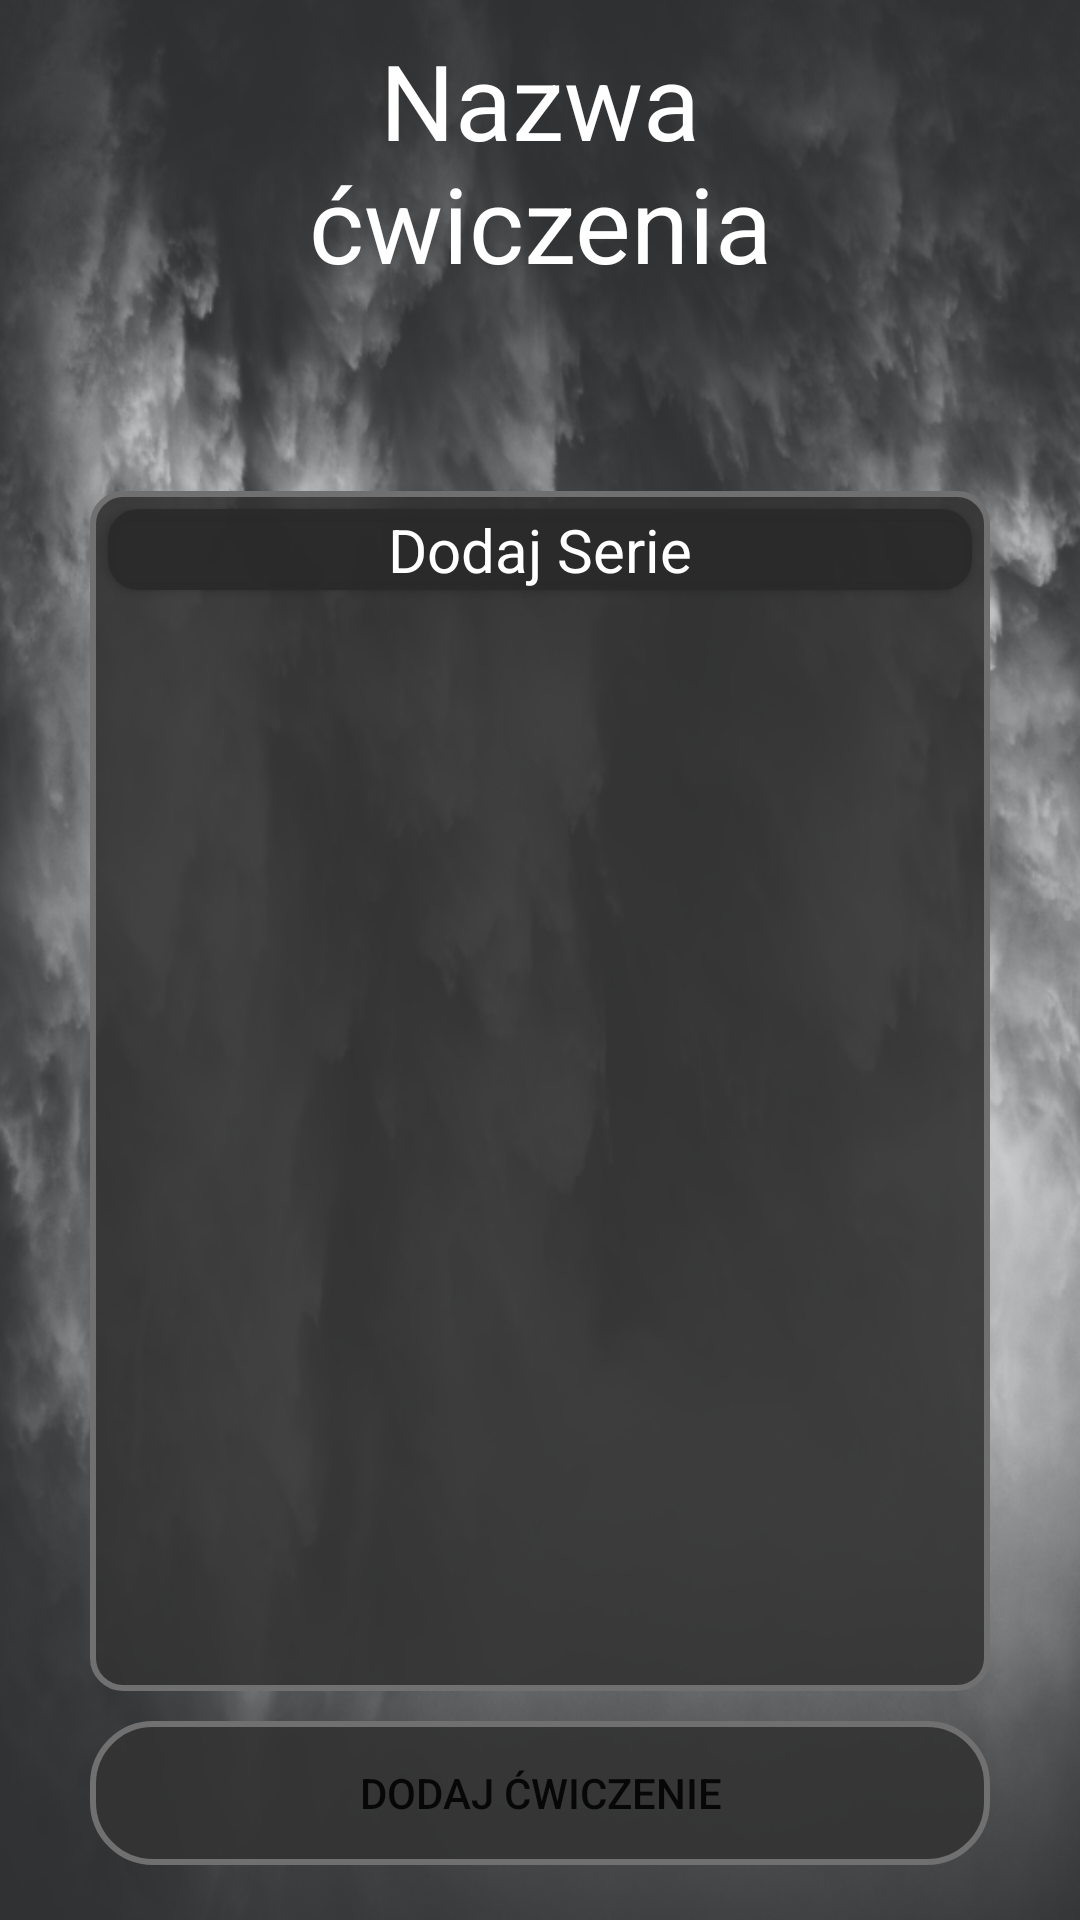

Here is an Android app screen rendered from its layout file. Give the layout XML and the strings, colors and styles it references.
<!-- AndroidManifest.xml: application theme Theme.FitAPP -->
<!-- res/layout/activity_exercise_creator.xml -->
<?xml version="1.0" encoding="utf-8"?>
<RelativeLayout xmlns:android="http://schemas.android.com/apk/res/android"
    xmlns:app="http://schemas.android.com/apk/res-auto"
    xmlns:tools="http://schemas.android.com/tools"
    android:layout_width="match_parent"
    android:layout_height="match_parent"
    tools:context=".ExerciseCreatorActivity"
    android:background="@drawable/training_background">
        <TextView
            android:id="@+id/ECA_exerciseName"
            android:layout_width="250dp"
            android:layout_height="wrap_content"
            android:text="Nazwa ćwiczenia"
            android:textColor="@color/white"
            android:layout_centerHorizontal="true"
            android:layout_margin="10dp"
            android:textSize="35sp"
            android:minLines="3"
            android:gravity="center_horizontal"
            />
    <ImageView
        android:id="@+id/ECA_info"
        android:layout_width="50dp"
        android:layout_height="50dp"
        android:src="@drawable/ic_baseline_info_24"
        android:layout_toRightOf="@+id/ECA_exerciseName"
        android:layout_marginTop="20dp"/>
    <LinearLayout
        android:id="@+id/ECA_scrollSeries"
        android:layout_width="match_parent"
        android:layout_height="400dp"
        android:layout_below="@+id/ECA_exerciseName"
        android:layout_marginStart="30dp"
        android:layout_marginTop="15dp"
        android:layout_marginEnd="30dp"
        android:background="@drawable/rounded_corner_v2"
        android:orientation="vertical">
        <androidx.cardview.widget.CardView
            android:id="@+id/ECA_addSerieButton"
            xmlns:card_view="http://schemas.android.com/apk/res-auto"
            android:layout_width="match_parent"
            android:layout_height="wrap_content"
            android:layout_margin="5dp"
            card_view:cardBackgroundColor="#E62A2A2A"
            card_view:cardCornerRadius="10dp">
            <LinearLayout
                android:layout_width="match_parent"
                android:layout_height="match_parent"
                android:gravity="center">
                <ImageView
                    android:layout_width="wrap_content"
                    android:layout_height="wrap_content"
                    android:src="@drawable/ic_baseline_add_24" />

                <TextView
                    android:layout_width="wrap_content"
                    android:layout_height="wrap_content"
                    android:text="Dodaj Serie"
                    android:textSize="20sp"
                    android:textColor="@color/white"/>
            </LinearLayout>
        </androidx.cardview.widget.CardView>
        <ScrollView
            android:layout_width="match_parent"
            android:layout_height="match_parent"
            android:layout_marginBottom="5dp">
            <androidx.recyclerview.widget.RecyclerView
                android:layout_marginLeft="5dp"
                android:layout_marginRight="5dp"
                android:id="@+id/ECA_RecyclerSeries"
                android:layout_width="match_parent"
                android:layout_height="match_parent"/>
        </ScrollView>
    </LinearLayout>

    <Button
        android:id="@+id/ECA_addExerciseButton"
        android:layout_width="match_parent"
        android:layout_height="wrap_content"
        android:layout_below="@+id/ECA_scrollSeries"
        android:layout_marginLeft="30dp"
        android:layout_marginTop="10dp"
        android:layout_marginRight="30dp"
        android:background="@drawable/grey_button"
        android:text="Dodaj ćwiczenie"
        app:backgroundTint="@null" />
</RelativeLayout>
<!-- resources referenced by this layout -->
<resources>
  <color name="white">#FFFFFFFF</color>
  <!-- drawable grey_button (drawable) -->
  <?xml version="1.0" encoding="utf-8"?>
  <shape xmlns:android="http://schemas.android.com/apk/res/android"
      android:shape="rectangle">
      <corners android:radius="20dp" />
      <stroke android:width="2dp" android:color="@color/stroke_grey"/>
      <solid android:color="@color/transparent_grey" />
  </shape>
  <!-- drawable rounded_corner_v2 (drawable) -->
  <?xml version="1.0" encoding="utf-8"?>
  <shape xmlns:android="http://schemas.android.com/apk/res/android" >
      <stroke
          android:width="2dp"
          android:color="@color/stroke_grey" />
  
      <solid android:color="@color/transparent_grey" />
  
      <padding
          android:left="1dp"
          android:right="1dp"
          android:bottom="1dp"
          android:top="1dp" />
  
      <corners android:radius="10dp" />
  </shape>
  <!-- drawable training_background: png bitmap (drawable, 355239 bytes) -->
  <style name="Theme.FitAPP" parent="Theme.MaterialComponents.DayNight.NoActionBar">
          
          <item name="colorPrimary">@color/transparent_grey</item>
          <item name="colorPrimaryVariant">@color/dark_green</item>
          <item name="colorOnPrimary">@color/white</item>
          
          <item name="colorSecondary">@color/teal_200</item>
          <item name="colorSecondaryVariant">@color/teal_700</item>
          <item name="colorOnSecondary">@color/black</item>
          
          <item name="android:statusBarColor" tools:targetApi="l">?attr/colorPrimaryVariant</item>
          
          <item name="colorControlNormal">#ffffff</item>
      </style>
  <color name="stroke_grey">#707070</color>
  <color name="transparent_grey">#e6343434</color>
  <color name="dark_green">#307A5252</color>
  <color name="teal_200">#FF03DAC5</color>
  <color name="teal_700">#FF018786</color>
  <color name="black">#FF000000</color>
</resources>
